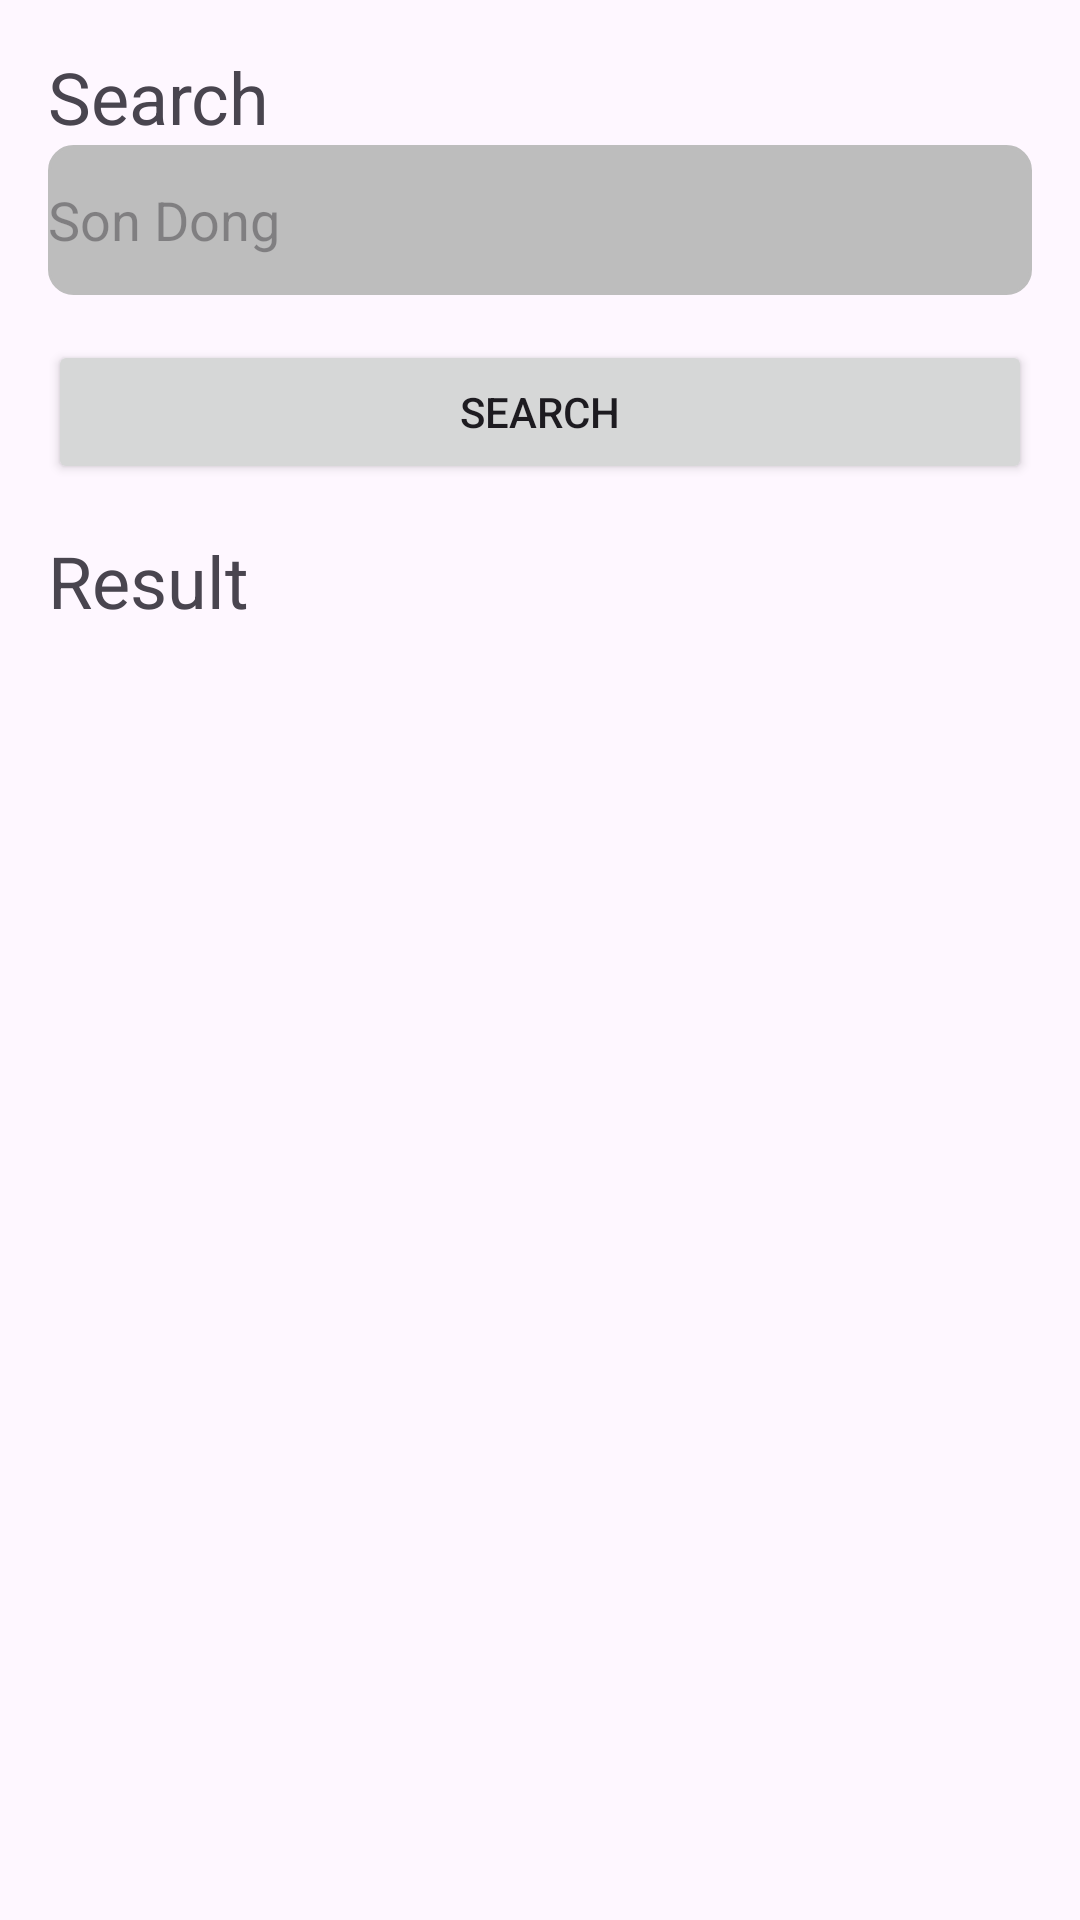

Write the Android layout XML for this screen, with the resource values it uses.
<!-- AndroidManifest.xml: application theme Theme.PWork -->
<!-- res/layout/fragment_search_hike.xml -->
<?xml version="1.0" encoding="utf-8"?>
<FrameLayout xmlns:android="http://schemas.android.com/apk/res/android"
    xmlns:tools="http://schemas.android.com/tools"
    android:layout_width="match_parent"
    android:layout_height="match_parent"
    tools:context=".view.fragment.SearchHike">

    <LinearLayout
        xmlns:android="http://schemas.android.com/apk/res/android"
        android:layout_width="match_parent"
        android:layout_height="match_parent"
        android:orientation="vertical"
        android:padding="16dp">

        <TextView
            android:layout_width="wrap_content"
            android:layout_height="wrap_content"
            android:text="Search"
            android:textSize="24sp" />

        <EditText
            android:id="@+id/searchEditText"
            android:layout_width="match_parent"
            android:layout_height="50dp"
            android:hint="Son Dong"
            android:inputType="text"
            android:background="@drawable/edittext_background"/>

        <Button
            android:id="@+id/searchButton"
            android:layout_width="match_parent"
            android:layout_height="wrap_content"
            android:text="Search"
            android:layout_marginTop="15dp"
            android:layout_gravity="center" />

        <TextView
            android:layout_width="wrap_content"
            android:layout_height="wrap_content"
            android:text="Result"
            android:textSize="24sp"
            android:layout_marginTop="16dp" />

        <androidx.recyclerview.widget.RecyclerView
            android:id="@+id/resultRecyclerView"
            android:layout_width="match_parent"
            android:layout_height="0dp"
            android:layout_weight="1"
            android:layout_marginTop="8dp" />

    </LinearLayout>


</FrameLayout>
<!-- resources referenced by this layout -->
<resources>
  <!-- drawable edittext_background (drawable) -->
  <?xml version="1.0" encoding="utf-8"?>
  <shape xmlns:android="http://schemas.android.com/apk/res/android">
      <solid android:color="#BDBDBD" />
      <corners android:radius="8dp" />
      <stroke android:color="#BDBDBD" android:width="1dp" />
  </shape>
  <style name="Theme.PWork" parent="Base.Theme.PWork" />
  <style name="Base.Theme.PWork" parent="Theme.Material3.DayNight.NoActionBar">
          
          
      </style>
</resources>
